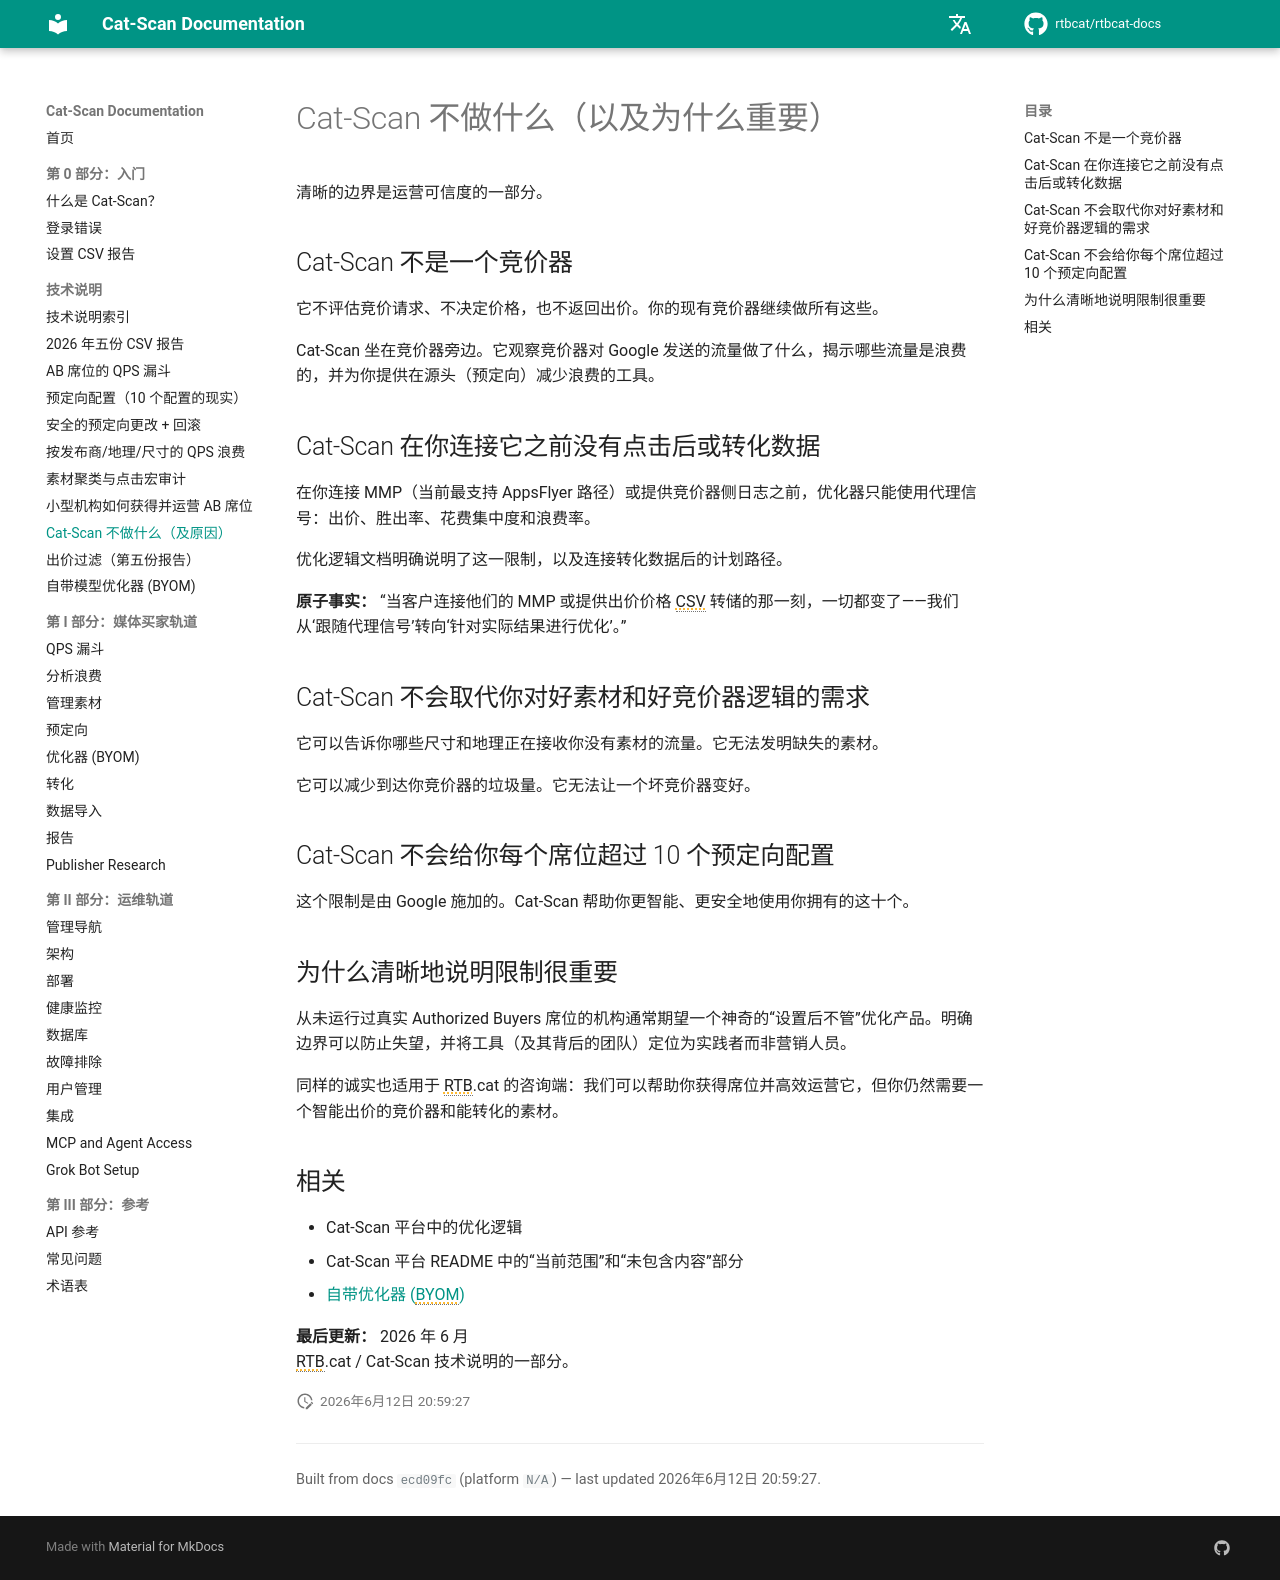

repository: rtbcat/rtbcat-docs · page: zh/explainers/what-cat-scan-does-not-do/index.html · generator: mkdocs

---
title: "Cat-Scan 不做什么（以及为什么重要） | Cat-Scan"
description: "清晰的边界是运营可信度的一部分。"
---

# Cat-Scan 不做什么（以及为什么重要）

清晰的边界是运营可信度的一部分。

## Cat-Scan 不是一个竞价器

它不评估竞价请求、不决定价格，也不返回出价。你的现有竞价器继续做所有这些。

Cat-Scan 坐在竞价器旁边。它观察竞价器对 Google 发送的流量做了什么，揭示哪些流量是浪费的，并为你提供在源头（预定向）减少浪费的工具。

## Cat-Scan 在你连接它之前没有点击后或转化数据

在你连接 MMP（当前最支持 AppsFlyer 路径）或提供竞价器侧日志之前，优化器只能使用代理信号：出价、胜出率、花费集中度和浪费率。

优化逻辑文档明确说明了这一限制，以及连接转化数据后的计划路径。

**原子事实：** “当客户连接他们的 MMP 或提供出价价格 CSV 转储的那一刻，一切都变了——我们从‘跟随代理信号’转向‘针对实际结果进行优化’。”

## Cat-Scan 不会取代你对好素材和好竞价器逻辑的需求

它可以告诉你哪些尺寸和地理正在接收你没有素材的流量。它无法发明缺失的素材。

它可以减少到达你竞价器的垃圾量。它无法让一个坏竞价器变好。

## Cat-Scan 不会给你每个席位超过 10 个预定向配置

这个限制是由 Google 施加的。Cat-Scan 帮助你更智能、更安全地使用你拥有的这十个。

## 为什么清晰地说明限制很重要

从未运行过真实 Authorized Buyers 席位的机构通常期望一个神奇的“设置后不管”优化产品。明确边界可以防止失望，并将工具（及其背后的团队）定位为实践者而非营销人员。

同样的诚实也适用于 RTB.cat 的咨询端：我们可以帮助你获得席位并高效运营它，但你仍然需要一个智能出价的竞价器和能转化的素材。

## 相关

- Cat-Scan 平台中的优化逻辑
- Cat-Scan 平台 README 中的“当前范围”和“未包含内容”部分
- [自带优化器 (BYOM)](byom-optimizer.md)

**最后更新：** 2026 年 6 月  
RTB.cat / Cat-Scan 技术说明的一部分。
